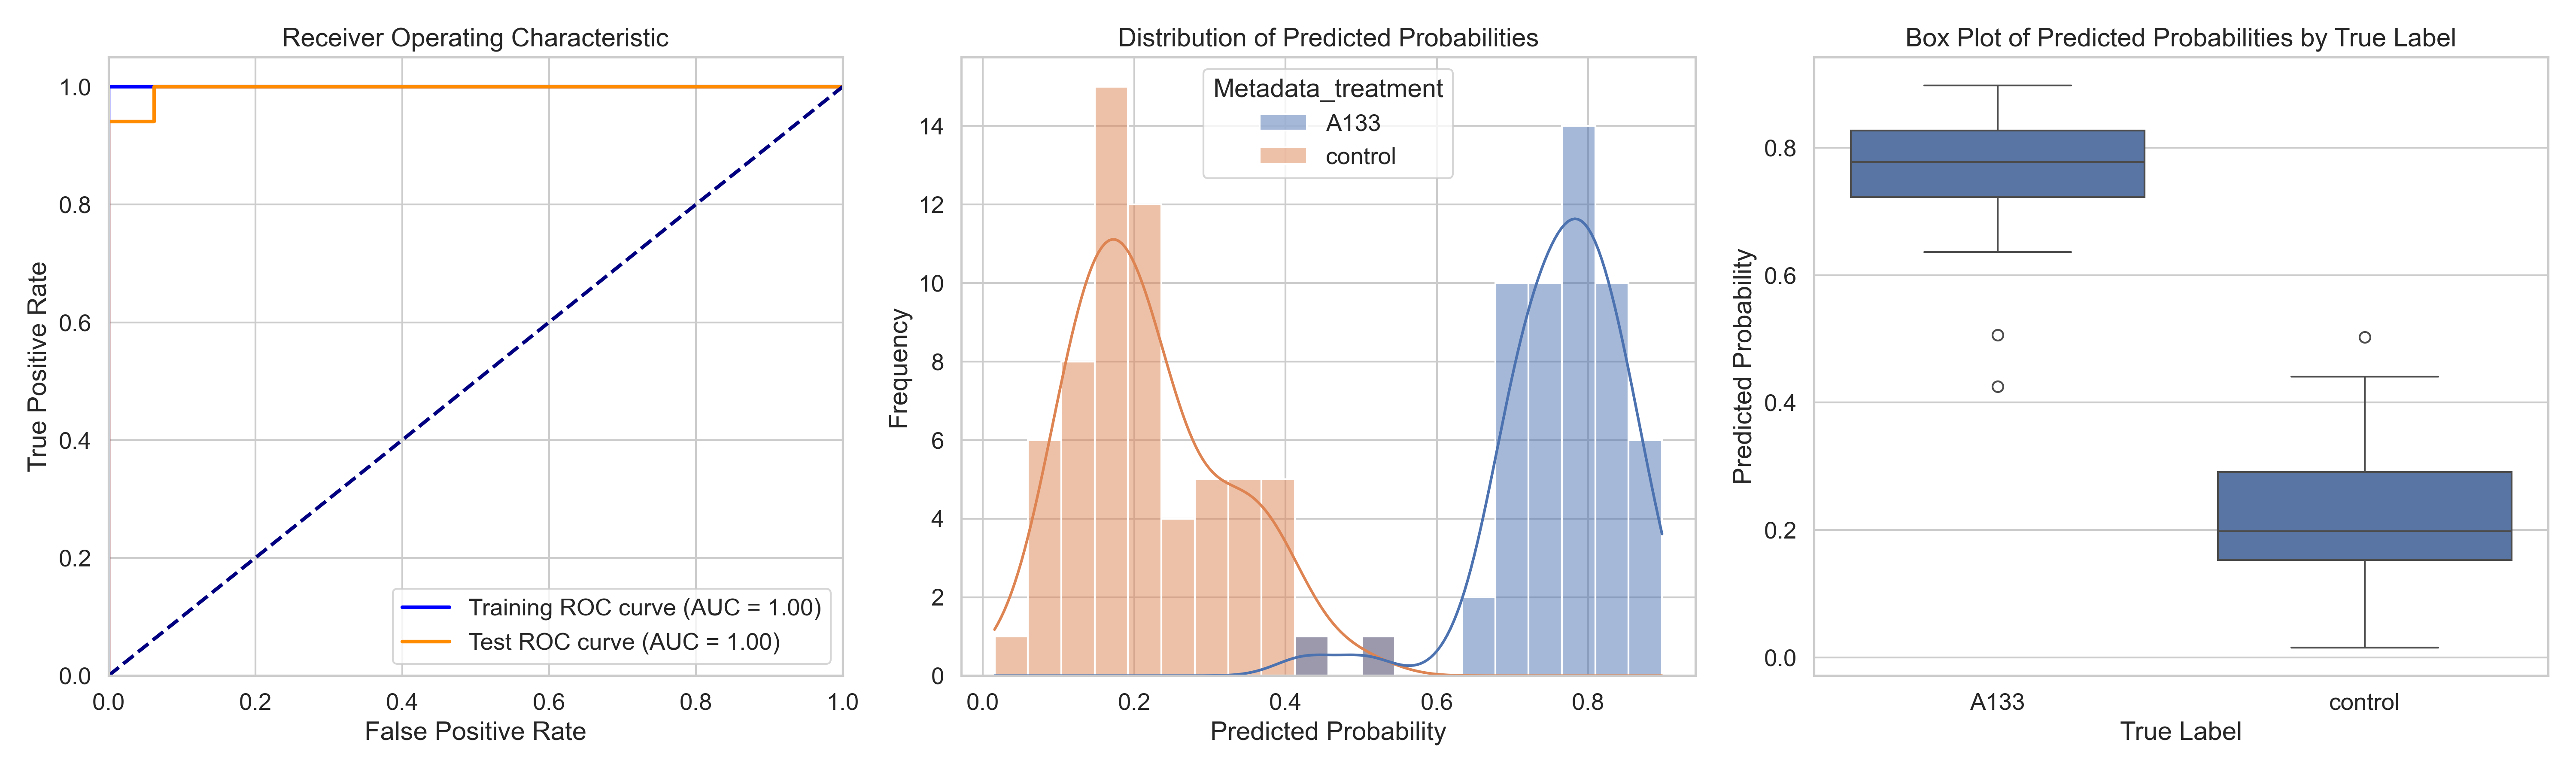

The data file committed next to this chart (first rows):
ObjectNumber, Metadata_site, Metadata_concentration, Metadata_hour, Metadata_treatment, Predicted_Probability, Is_Test, S
1, 0, 60, 6, A133, 0.8835, False, 0.6629
2, 0, 60, 6, A133, 0.8004, False, 0.5798
3, 0, 60, 6, A133, 0.7135, True, 0.493
4, 0, 60, 6, A133, 0.7704, False, 0.5499
5, 0, 60, 6, A133, 0.8085, False, 0.588
6, 0, 60, 6, A133, 0.7799, False, 0.5594
1, 1, 60, 6, A133, 0.7998, False, 0.5792
2, 1, 60, 6, A133, 0.7828, True, 0.5623
3, 1, 60, 6, A133, 0.8256, False, 0.605
4, 1, 60, 6, A133, 0.7685, False, 0.548
5, 1, 60, 6, A133, 0.795, True, 0.5744
6, 1, 60, 6, A133, 0.7591, False, 0.5385
7, 1, 60, 6, A133, 0.8308, False, 0.6103
1, 2, 60, 6, A133, 0.7204, False, 0.4998
2, 2, 60, 6, A133, 0.6682, True, 0.4476
3, 2, 60, 6, A133, 0.8295, False, 0.609
1, 3, 60, 6, A133, 0.7274, False, 0.5068
2, 3, 60, 6, A133, 0.7594, False, 0.5388
3, 3, 60, 6, A133, 0.8667, True, 0.6461
4, 3, 60, 6, A133, 0.8218, False, 0.6012
1, 4, 60, 6, A133, 0.7938, True, 0.5733
2, 4, 60, 6, A133, 0.8977, True, 0.6772
3, 4, 60, 6, A133, 0.8938, True, 0.6733
1, 5, 60, 6, A133, 0.763, True, 0.5425
2, 5, 60, 6, A133, 0.7845, False, 0.564
3, 5, 60, 6, A133, 0.7137, False, 0.4932
4, 5, 60, 6, A133, 0.8287, False, 0.6082
5, 5, 60, 6, A133, 0.8375, False, 0.6169
6, 5, 60, 6, A133, 0.8633, True, 0.6428
7, 5, 60, 6, A133, 0.7758, False, 0.5552
1, 6, 60, 6, A133, 0.7512, False, 0.5307
2, 6, 60, 6, A133, 0.7885, False, 0.5679
3, 6, 60, 6, A133, 0.7274, False, 0.5069
4, 6, 60, 6, A133, 0.7347, False, 0.5141
5, 6, 60, 6, A133, 0.8274, False, 0.6068
6, 6, 60, 6, A133, 0.7891, True, 0.5685
7, 6, 60, 6, A133, 0.8495, False, 0.629
1, 7, 60, 6, A133, 0.7965, False, 0.5759
2, 7, 60, 6, A133, 0.506, True, 0.2855
3, 7, 60, 6, A133, 0.8624, True, 0.6419
4, 7, 60, 6, A133, 0.8516, False, 0.631
5, 7, 60, 6, A133, 0.716, False, 0.4954
1, 8, 60, 6, A133, 0.6953, True, 0.4747
2, 8, 60, 6, A133, 0.7374, False, 0.5169
3, 8, 60, 6, A133, 0.4254, True, 0.2048
4, 8, 60, 6, A133, 0.6955, False, 0.475
5, 8, 60, 6, A133, 0.6811, False, 0.4606
6, 8, 60, 6, A133, 0.8295, False, 0.6089
7, 8, 60, 6, A133, 0.7099, False, 0.4894
8, 8, 60, 6, A133, 0.7518, False, 0.5312
1, 9, 60, 6, A133, 0.6805, True, 0.46
2, 9, 60, 6, A133, 0.6363, True, 0.4158
3, 9, 60, 6, A133, 0.6894, False, 0.4688
4, 9, 60, 6, A133, 0.7362, False, 0.5156
1, 0, 0, 2, control, 0.1516, False, -0.06896
2, 0, 0, 2, control, 0.09552, True, -0.125
3, 0, 0, 2, control, 0.1546, True, -0.06595
4, 0, 0, 2, control, 0.4119, True, 0.1913
5, 0, 0, 2, control, 0.2897, False, 0.06911
6, 0, 0, 2, control, 0.2672, False, 0.0466
... 57 more rows
